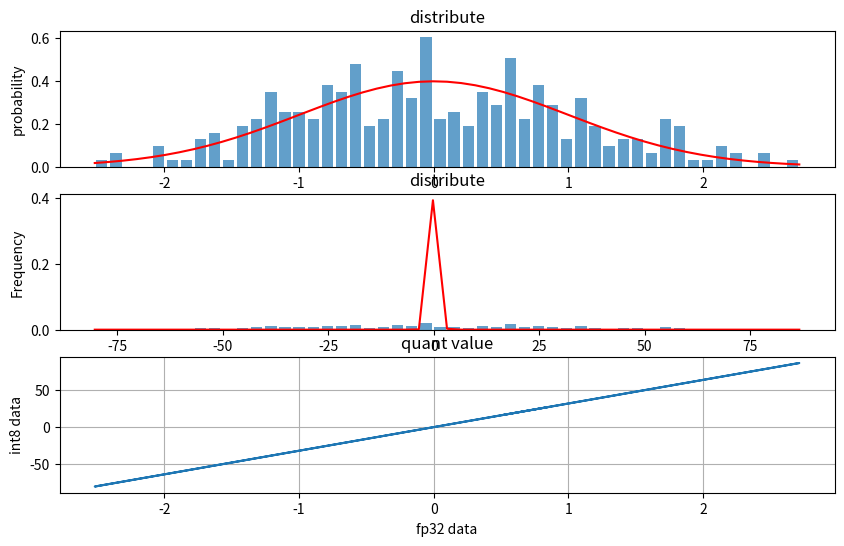

Python code for this plot:
import math
import numpy as np
import matplotlib.pyplot as plt
from scipy.stats import norm

def quantize_kl(weights):
    """
    计算kl散度量化
    :param weights: 输入分布
    :return:
    """
    weights_scales = np.zeros(weights.shape)
    absmax = max(weights)
    n = len(weights)
    




def quantize_aciq(weights):
    """
    计算aciq量化
    :param weights: 输入分布
    :return: scale + threshold
    """
    weight_scale = np.zeros(weights.shape)
    absmax = max(weights)
    for i in range(len(weights)):
        threshold = compute_aciq_gaussian_clip(absmax, len(weights))
        weight_scale[i] = 127 / threshold
    return weight_scale, threshold


def compute_aciq_gaussian_clip(absmax, N, num_bits=8):
    alpha_gaussian = [0, 1.71063519, 2.15159277, 2.55913646,
                      2.93620062, 3.28691474, 3.6151146, 3.92403714]
    gaussian_const = (0.5 * 0.35) * \
        (1 + math.sqrt(3.14159265358979323846 * math.log10(4)))
    std = (absmax * 2 * gaussian_const) / math.sqrt(2 * math.log10(N))

    return alpha_gaussian[num_bits-1] * std


def compute_mean_variance(gaussian_distribution):
    """
    Compute the variance
    :param gaussian_distribution: 数据分布
    :return: 均值+方差    
    """
    n = len(gaussian_distribution)
    mean = sum(gaussian_distribution) / n
    variance = 0
    for i in range(n):
        variance += pow(gaussian_distribution[i] - mean, 2)
    variance /= n
    return mean, variance

if __name__ == "__main__":
    print("Starting aciq!")
    plt.figure(figsize=(10, 6))

    plt.subplot(311)
    layer_weights = np.random.normal(0, 1, 300)
    mean, var = compute_mean_variance((layer_weights))
    print("origin ditribute mean = {}, var = {}".format(mean, var))

    n, bins, _ = plt.hist(layer_weights, bins=50, rwidth=0.8,
                          density=True, stacked=True, alpha=0.7, align='mid')
    y = norm.pdf(bins, 0, 1)
    plt.plot(bins, y, color='r')
    plt.title("distribute")
    plt.xlabel("value")
    plt.ylabel("probability")

    plt.subplot(312)
    layer_weights_scale, layer_threshold = quantize_aciq(layer_weights)
    print("aciq threshold = {}".format(layer_threshold))
    aciq_layer_weghts = layer_weights * layer_weights_scale
    aciq_mean, aciq_var = compute_mean_variance(aciq_layer_weghts)
    print("origin ditribute mean = {}, var = {}".format(aciq_mean, aciq_var))

    n, bins, _ = plt.hist(aciq_layer_weghts, bins=50,
                          rwidth=0.8, density=True, stacked=True, alpha=0.7, align='mid')
    y = norm.pdf(bins, 0, 1)
    plt.plot(bins, y, color='r')
    plt.title("distribute")
    plt.xlabel("Value")
    plt.ylabel("Frequency")

    plt.subplot(313)
    plt.plot(layer_weights, aciq_layer_weghts)
    plt.title("quant value")
    plt.xlabel("fp32 data")
    plt.ylabel("int8 data")
    plt.grid()

    plt.show()
